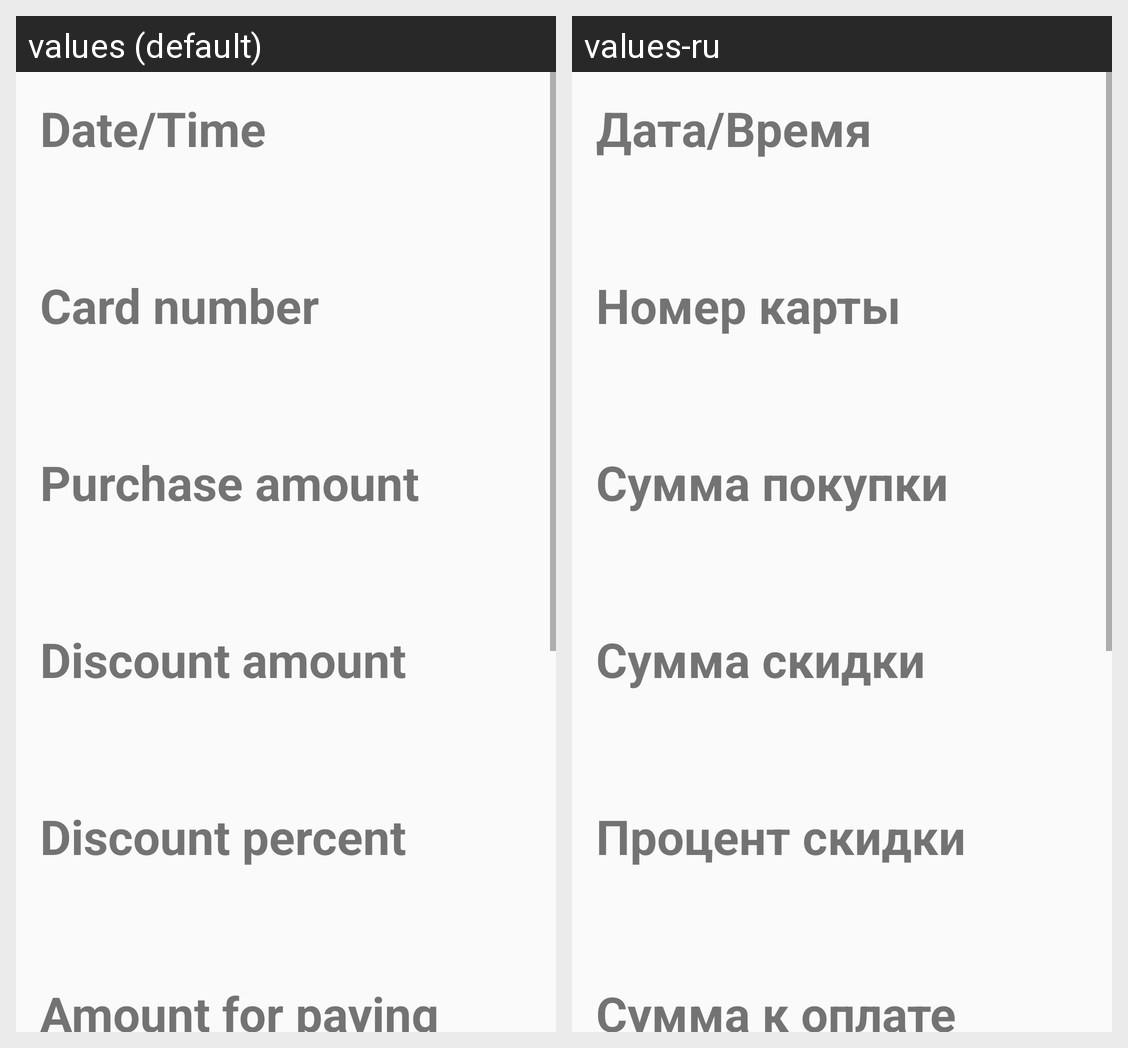

Here is an Android app screen in its default locale and in the app's own translations. Write out the translated-string differences for the strings that appear on this screen.
Android screen res/layout/fragment_finish_purchase.xml rendered under 2 locales, left to right: values (default), values-ru. Device: Nexus 5 (rendered at 1080×1920; each locale shown at half size, 540×960, under a caption strip naming it); theme AppTheme.
Strings drawn on this screen, with the default value and each locale's value (text and hints the layout hard-codes, and strings that could not be matched under every locale, appear in the picture but are not listed):

date_time
  values: Date/Time
  values-ru: Дата/Время

card_number
  values: Card number
  values-ru: Номер карты

purchase_amount
  values: Purchase amount
  values-ru: Сумма покупки

discount_amount
  values: Discount amount
  values-ru: Сумма скидки

discount_percent
  values: Discount percent
  values-ru: Процент скидки

amount_for_paying
  values: Amount for paying
  values-ru: Сумма к оплате
